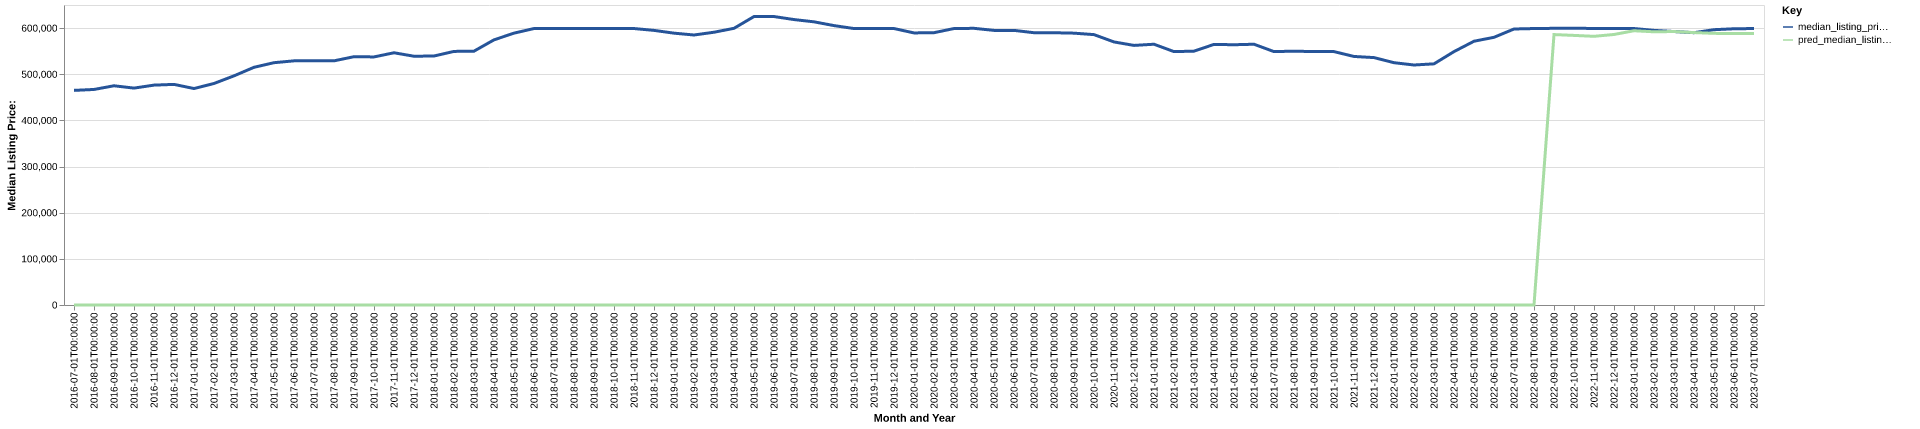

Source data for this figure (header and first rows):
date, time_idx, median_listing_price, thirty_year_interest_rate_five, month, county_name, active_listing_count, median_days_on_market, pred_median_listing_price, month_year
2016-07-01, 0, 465000, 3.72, 7, queens, ny, 3039, 59.0, 0, Jul-2016
2016-08-01, 1, 467000, 3.73, 8, queens, ny, 3041, 65.0, 0, Aug-2016
2016-09-01, 2, 474990, 3.66, 9, queens, ny, 3021, 65.0, 0, Sep-2016
2016-10-01, 3, 469945, 3.64, 10, queens, ny, 3001, 58.0, 0, Oct-2016
2016-11-01, 4, 476400, 3.66, 11, queens, ny, 2965, 65.0, 0, Nov-2016
2016-12-01, 5, 478000, 3.48, 12, queens, ny, 2759, 74.0, 0, Dec-2016
2017-01-01, 6, 469000, 3.45, 1, queens, ny, 2512, 75.0, 0, Jan-2017
2017-02-01, 7, 479950, 3.5, 2, queens, ny, 2575, 69.0, 0, Feb-2017
2017-03-01, 8, 496500, 3.52, 3, queens, ny, 2709, 52.0, 0, Mar-2017
2017-04-01, 9, 515000, 4.03, 4, queens, ny, 2793, 51.0, 0, Apr-2017
2017-05-01, 10, 525000, 4.32, 5, queens, ny, 2878, 52.0, 0, May-2017
2017-06-01, 11, 529000, 4.2, 6, queens, ny, 3032, 51.0, 0, Jun-2017
2017-07-01, 12, 528999, 4.19, 7, queens, ny, 3189, 52.0, 0, Jul-2017
2017-08-01, 13, 529000, 4.3, 8, queens, ny, 3199, 57.0, 0, Aug-2017
2017-09-01, 14, 538000, 4.1, 9, queens, ny, 3112, 60.0, 0, Sep-2017
2017-10-01, 15, 537500, 4.05, 10, queens, ny, 3127, 59.0, 0, Oct-2017
2017-11-01, 16, 546500, 3.94, 11, queens, ny, 3052, 61.0, 0, Nov-2017
2017-12-01, 17, 539000, 4.03, 12, queens, ny, 2928, 67.0, 0, Dec-2017
2018-01-01, 18, 539500, 3.93, 1, queens, ny, 2695, 72.0, 0, Jan-2018
2018-02-01, 19, 549450, 3.83, 2, queens, ny, 2866, 63.0, 0, Feb-2018
2018-03-01, 20, 550000, 3.94, 3, queens, ny, 3004, 52.0, 0, Mar-2018
2018-04-01, 21, 574500, 3.95, 4, queens, ny, 3058, 51.0, 0, Apr-2018
2018-05-01, 22, 589000, 3.99, 5, queens, ny, 3340, 47.0, 0, May-2018
2018-06-01, 23, 599000, 4.15, 6, queens, ny, 3475, 50.0, 0, Jun-2018
2018-07-01, 24, 599000, 4.4, 7, queens, ny, 3590, 54.0, 0, Jul-2018
2018-08-01, 25, 599000, 4.46, 8, queens, ny, 3710, 59.0, 0, Aug-2018
2018-09-01, 26, 599000, 4.58, 9, queens, ny, 3762, 61.0, 0, Sep-2018
2018-10-01, 27, 599000, 4.66, 10, queens, ny, 3853, 61.0, 0, Oct-2018
2018-11-01, 28, 599000, 4.62, 11, queens, ny, 3841, 61.0, 0, Nov-2018
2018-12-01, 29, 595000, 4.54, 12, queens, ny, 3662, 71.0, 0, Dec-2018
2019-01-01, 30, 589000, 4.6, 1, queens, ny, 3366, 74.0, 0, Jan-2019
2019-02-01, 31, 585000, 4.72, 2, queens, ny, 3440, 67.0, 0, Feb-2019
2019-03-01, 32, 591000, 4.9, 3, queens, ny, 3603, 61.0, 0, Mar-2019
2019-04-01, 33, 599473, 4.94, 4, queens, ny, 3797, 53.0, 0, Apr-2019
2019-05-01, 34, 625000, 4.75, 5, queens, ny, 4025, 55.0, 0, May-2019
2019-06-01, 35, 625000, 4.51, 6, queens, ny, 4215, 59.0, 0, Jun-2019
2019-07-01, 36, 618444, 4.41, 7, queens, ny, 4253, 61.0, 0, Jul-2019
2019-08-01, 37, 613545, 4.41, 8, queens, ny, 4345, 64.0, 0, Aug-2019
2019-09-01, 38, 605364, 4.2, 9, queens, ny, 4413, 68.0, 0, Sep-2019
2019-10-01, 39, 599000, 4.14, 10, queens, ny, 4456, 72.0, 0, Oct-2019
2019-11-01, 40, 599000, 3.84, 11, queens, ny, 4386, 74.0, 0, Nov-2019
2019-12-01, 41, 599000, 3.81, 12, queens, ny, 4168, 87.0, 0, Dec-2019
2020-01-01, 42, 589500, 3.75, 1, queens, ny, 3814, 90.0, 0, Jan-2020
2020-02-01, 43, 589999, 3.73, 2, queens, ny, 4047, 80.0, 0, Feb-2020
2020-03-01, 44, 599000, 3.78, 3, queens, ny, 4265, 65.0, 0, Mar-2020
2020-04-01, 45, 599447, 3.75, 4, queens, ny, 4013, 83.0, 0, Apr-2020
2020-05-01, 46, 595000, 3.74, 5, queens, ny, 3750, 100.0, 0, May-2020
2020-06-01, 47, 595000, 3.72, 6, queens, ny, 4041, 112.0, 0, Jun-2020
2020-07-01, 48, 589950, 3.49, 7, queens, ny, 4878, 68.0, 0, Jul-2020
2020-08-01, 49, 589900, 3.65, 8, queens, ny, 5213, 54.0, 0, Aug-2020
2020-09-01, 50, 589000, 3.33, 9, queens, ny, 5297, 63.0, 0, Sep-2020
2020-10-01, 51, 585819, 3.28, 10, queens, ny, 5502, 66.0, 0, Oct-2020
2020-11-01, 52, 569974, 3.21, 11, queens, ny, 5526, 73.0, 0, Nov-2020
2020-12-01, 53, 562450, 3.07, 12, queens, ny, 5334, 85.0, 0, Dec-2020
2021-01-01, 54, 565000, 2.99, 1, queens, ny, 4934, 93.0, 0, Jan-2021
2021-02-01, 55, 549000, 2.93, 2, queens, ny, 4918, 93.0, 0, Feb-2021
2021-03-01, 56, 550000, 2.88, 3, queens, ny, 4953, 72.0, 0, Mar-2021
2021-04-01, 57, 564638, 2.84, 4, queens, ny, 5084, 67.0, 0, Apr-2021
2021-05-01, 58, 563888, 2.71, 5, queens, ny, 5204, 65.0, 0, May-2021
2021-06-01, 59, 565000, 2.79, 6, queens, ny, 5351, 70.0, 0, Jun-2021
... 25 more rows
